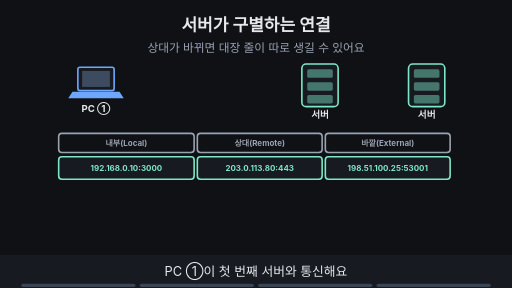
t = 0.00 s
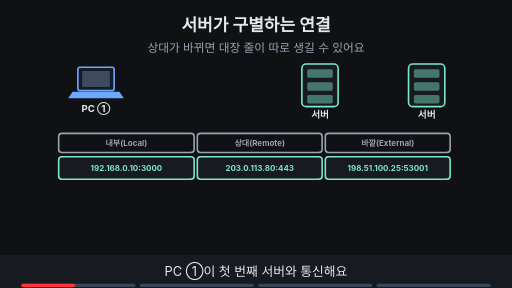
t = 1.88 s
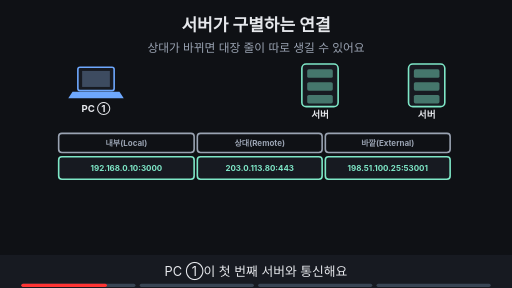
t = 3.00 s
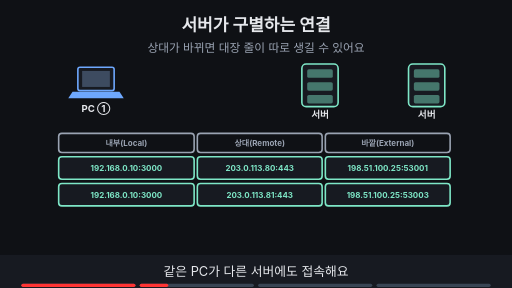
t = 5.00 s
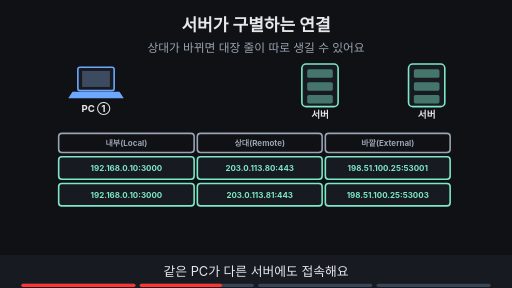
t = 6.88 s
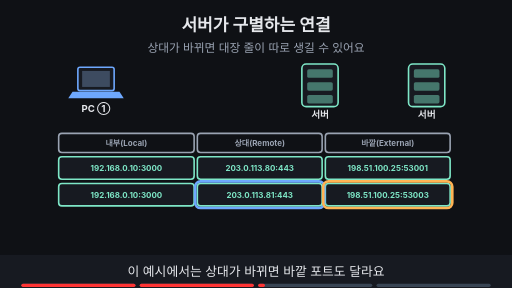
t = 8.24 s

The animated SVG that drew these frames (rendered in a browser with its animation timeline set to each time). Animation: 11 SMIL elements (animate=11); frames cover the first 8.24 s, repeats indefinitely.

<svg xmlns="http://www.w3.org/2000/svg" viewBox="0 0 960 540" width="960" height="540" font-family="-apple-system,'Apple SD Gothic Neo','Segoe UI',sans-serif">
<title>서버가 구별하는 연결</title>
<rect width="960" height="540" fill="#0f1115"/>
<text x="480" y="58" text-anchor="middle" font-size="32" font-weight="700" fill="#e6e8ec">서버가 구별하는 연결</text>
<text x="480" y="98" text-anchor="middle" font-size="22" fill="#9aa3b2">상대가 바뀌면 대장 줄이 따로 생길 수 있어요</text>
<rect x="146" y="126" width="68" height="44" rx="4" fill="#171a21" stroke="#6ea8fe" stroke-width="3"/><rect x="154" y="133" width="52" height="30" fill="#3d4b60"/><polygon points="136,172 224,172 232,184 128,184" fill="#6ea8fe"/><text x="180" y="210" text-anchor="middle" font-size="18" font-weight="700" fill="#e6e8ec">PC ①</text><rect x="566" y="120" width="68" height="80" rx="8" fill="#171a21" stroke="#7ee7c7" stroke-width="3"/><rect x="576" y="130" width="48" height="16" rx="3" fill="#7ee7c7" fill-opacity="0.45"/><rect x="576" y="154" width="48" height="16" rx="3" fill="#7ee7c7" fill-opacity="0.45"/><rect x="576" y="178" width="48" height="16" rx="3" fill="#7ee7c7" fill-opacity="0.45"/><text x="600" y="222" text-anchor="middle" font-size="18" font-weight="700" fill="#e6e8ec">서버</text><rect x="766" y="120" width="68" height="80" rx="8" fill="#171a21" stroke="#7ee7c7" stroke-width="3"/><rect x="776" y="130" width="48" height="16" rx="3" fill="#7ee7c7" fill-opacity="0.45"/><rect x="776" y="154" width="48" height="16" rx="3" fill="#7ee7c7" fill-opacity="0.45"/><rect x="776" y="178" width="48" height="16" rx="3" fill="#7ee7c7" fill-opacity="0.45"/><text x="800" y="222" text-anchor="middle" font-size="18" font-weight="700" fill="#e6e8ec">서버</text><rect x="110" y="250" width="254" height="36" rx="6" fill="#0f1115" stroke="#9aa3b2" stroke-width="3"/><text x="237.0" y="273.4" text-anchor="middle" font-size="15" font-weight="700" fill="#9aa3b2">내부(Local)</text><rect x="370" y="250" width="234" height="36" rx="6" fill="#0f1115" stroke="#9aa3b2" stroke-width="3"/><text x="487.0" y="273.4" text-anchor="middle" font-size="15" font-weight="700" fill="#9aa3b2">상대(Remote)</text><rect x="610" y="250" width="234" height="36" rx="6" fill="#0f1115" stroke="#9aa3b2" stroke-width="3"/><text x="727.0" y="273.4" text-anchor="middle" font-size="15" font-weight="700" fill="#9aa3b2">바깥(External)</text><g><rect x="110" y="294" width="254" height="42" rx="6" fill="#171a21" stroke="#7ee7c7" stroke-width="3"/><text x="237.0" y="320.4" text-anchor="middle" font-size="15" font-weight="700" fill="#7ee7c7">192.168.0.10:3000</text><rect x="370" y="294" width="234" height="42" rx="6" fill="#171a21" stroke="#7ee7c7" stroke-width="3"/><text x="487.0" y="320.4" text-anchor="middle" font-size="15" font-weight="700" fill="#7ee7c7">203.0.113.80:443</text><rect x="610" y="294" width="234" height="42" rx="6" fill="#171a21" stroke="#7ee7c7" stroke-width="3"/><text x="727.0" y="320.4" text-anchor="middle" font-size="15" font-weight="700" fill="#7ee7c7">198.51.100.25:53001</text></g><g opacity="0"><animate attributeName="opacity" values="0;0;1;1" keyTimes="0;0.250;0.265;1" dur="16s" repeatCount="indefinite"/><rect x="110" y="344" width="254" height="42" rx="6" fill="#171a21" stroke="#7ee7c7" stroke-width="3"/><text x="237.0" y="370.4" text-anchor="middle" font-size="15" font-weight="700" fill="#7ee7c7">192.168.0.10:3000</text><rect x="370" y="344" width="234" height="42" rx="6" fill="#171a21" stroke="#7ee7c7" stroke-width="3"/><text x="487.0" y="370.4" text-anchor="middle" font-size="15" font-weight="700" fill="#7ee7c7">203.0.113.81:443</text><rect x="610" y="344" width="234" height="42" rx="6" fill="#171a21" stroke="#7ee7c7" stroke-width="3"/><text x="727.0" y="370.4" text-anchor="middle" font-size="15" font-weight="700" fill="#7ee7c7">198.51.100.25:53003</text></g><g opacity="0"><animate attributeName="opacity" values="0;0;1;1;0;0" keyTimes="0;0.500;0.515;0.735;0.750;1" dur="16s" repeatCount="indefinite"/><rect x="366" y="340" width="242" height="50" rx="10" fill="none" stroke="#6ea8fe" stroke-width="5"/><rect x="606" y="340" width="242" height="50" rx="10" fill="none" stroke="#ffb454" stroke-width="5"/></g><g opacity="0"><animate attributeName="opacity" values="0;0;1;1" keyTimes="0;0.750;0.765;1" dur="16s" repeatCount="indefinite"/><rect x="250" y="404" width="460" height="33" rx="16" fill="#0f1115" stroke="#9aa3b2" stroke-width="2"/><text x="480" y="426.12" text-anchor="middle" font-size="17" font-weight="700" fill="#9aa3b2">옛 Symmetric 예시일 뿐, 모든 NAT가 이렇진 않아요</text></g>
<rect x="0" y="478" width="960" height="62" fill="#171a21"/>
<g opacity="1"><animate attributeName="opacity" values="1;1;0;0" keyTimes="0;0.235;0.250;1" dur="16s" repeatCount="indefinite"/><text x="480" y="518" text-anchor="middle" font-size="24" fill="#e6e8ec">PC ①이 첫 번째 서버와 통신해요</text></g>
<g opacity="0"><animate attributeName="opacity" values="0;0;1;1;0;0" keyTimes="0;0.250;0.265;0.485;0.500;1" dur="16s" repeatCount="indefinite"/><text x="480" y="518" text-anchor="middle" font-size="24" fill="#e6e8ec">같은 PC가 다른 서버에도 접속해요</text></g>
<g opacity="0"><animate attributeName="opacity" values="0;0;1;1;0;0" keyTimes="0;0.500;0.515;0.735;0.750;1" dur="16s" repeatCount="indefinite"/><text x="480" y="518" text-anchor="middle" font-size="24" fill="#e6e8ec">이 예시에서는 상대가 바뀌면 바깥 포트도 달라요</text></g>
<g opacity="0"><animate attributeName="opacity" values="0;0;1;1" keyTimes="0;0.750;0.765;1" dur="16s" repeatCount="indefinite"/><text x="480" y="518" text-anchor="middle" font-size="24" fill="#e6e8ec">실제 장비마다 동작은 달라요</text></g>

<g aria-label="재생 진행 막대" data-stage-count="4"><g class="progress-segment" data-stage="1"><rect x="40" y="532" width="214" height="6" rx="3" fill="#394554"/><rect x="40" y="532" width="0" height="6" rx="3" fill="#ff3434"><animate attributeName="width" values="0;214;214" keyTimes="0;0.250000;1" dur="16s" repeatCount="indefinite"/></rect></g><g class="progress-segment" data-stage="2"><rect x="262" y="532" width="214" height="6" rx="3" fill="#394554"/><rect x="262" y="532" width="0" height="6" rx="3" fill="#ff3434"><animate attributeName="width" values="0;0;214;214" keyTimes="0;0.250000;0.500000;1" dur="16s" repeatCount="indefinite"/></rect></g><g class="progress-segment" data-stage="3"><rect x="484" y="532" width="214" height="6" rx="3" fill="#394554"/><rect x="484" y="532" width="0" height="6" rx="3" fill="#ff3434"><animate attributeName="width" values="0;0;214;214" keyTimes="0;0.500000;0.750000;1" dur="16s" repeatCount="indefinite"/></rect></g><g class="progress-segment" data-stage="4"><rect x="706" y="532" width="214" height="6" rx="3" fill="#394554"/><rect x="706" y="532" width="0" height="6" rx="3" fill="#ff3434"><animate attributeName="width" values="0;0;214" keyTimes="0;0.750000;1" dur="16s" repeatCount="indefinite"/></rect></g></g></svg>
